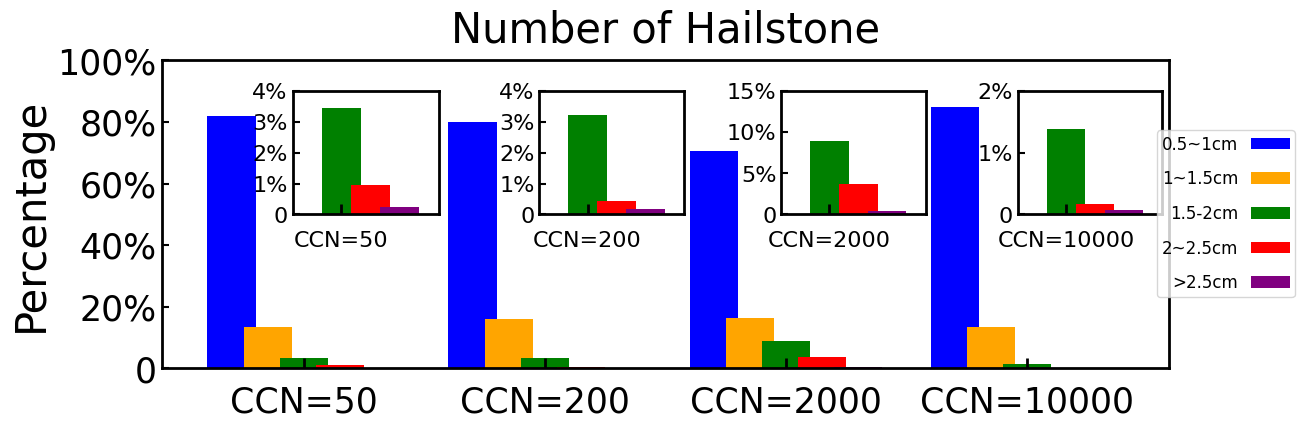

The script that saved this image:
import matplotlib
import matplotlib.pyplot as plt
import numpy as np
import math
from mpl_toolkits.axes_grid1.inset_locator import inset_axes


def autolabel(rects):
    for rect in rects:
        height = rect.get_height()
        plt.text(rect.get_x() + rect.get_width() / 2. - 0.06,
                 1.03 * height,
                 '%s' % round(float(height), 1),
                 fontsize=15)


def autolabel2(rects):
    for rect in rects:
        height = rect.get_height()
        plt.text(rect.get_x() + rect.get_width() / 2. - 0.06,
                 1.01 * height,
                 '%s' % round(float(2 * height), 1),
                 fontsize=15)


plt.figure(figsize=(13, 4))

#解决中文和负号
#plt.rcParams['font.sans-serif'] = ['SimHei']
#plt.rcParams['font.serif'] = ['SimHei']
##plt.rcParams['font.weight'] = "bold"
#plt.rcParams['axes.unicode_minus'] = False

plt.rcParams['font.sans-serif'] = ['Times New Roman']
plt.rcParams['font.serif'] = ['Times New Roman']
#plt.rcParams['font.weight'] = "bold"
plt.rcParams['axes.unicode_minus'] = False

# xlabel
labels = ['CCN=50', 'CCN=200', 'CCN=2000', 'CCN=10000']
#d_0_5_1 = np.log([5289, 4283, 4740, 2972])
#d_1_1_5 = np.log([793, 779, 1309, 620])
#d_1_5_2 = np.log([177, 153, 839, 71])
#d_2_2_5 = np.log([38, 34, 429, 8])
#d_2_5 = np.log([9, 13, 94, 2])

d_0_5_1 = np.array([7004 / 8550, 5621 / 7019, 6078 / 8601, 5546 / 6534])
d_1_1_5 = np.array([1147 / 8550, 1129 / 7019, 1404 / 8601, 882 / 6534])
d_1_5_2 = np.array([296 / 8550, 226 / 7019, 766 / 8601, 90 / 6534])
d_2_2_5 = np.array([82 / 8550, 31 / 7019, 322 / 8601, 11 / 6534])
d_2_5 = np.array([21 / 8550, 12 / 7019, 31 / 8601, 5 / 6534])

#d_0_5_1 = d_0_5_1 / 2

ax = plt.gca()
x = np.arange(len(labels))
print(x)
width = 0.2
a = plt.bar(x - 1.5 * width,
            d_0_5_1 * 100,
            width,
            label='0.5~1cm',
            color='blue')
b = plt.bar(x - 0.75 * width,
            d_1_1_5 * 100,
            width,
            label='1~1.5cm',
            color='orange')
c = plt.bar(x, d_1_5_2 * 100, width, label='1.5-2cm', color='green')
d = plt.bar(x + 0.75 * width,
            d_2_2_5 * 100,
            width,
            label='2~2.5cm',
            color='red')
e = plt.bar(x + 1.5 * width,
            d_2_5 * 100,
            width,
            label='>2.5cm',
            color='purple')

####autolabel2(a)
####autolabel(b)
####autolabel(c)
####autolabel(d)
####autolabel(e)

# 调节label大小
tkw = dict(size=5, width=1.5, direction='in', labelsize=20)
#plt.tick_params(axis='both', labelsize=15)
plt.tick_params(axis='both', **tkw)

#plt.yscale("symlog")
plt.xticks(x, labels=labels)

#ax.set_ylabel("percentage (%)", fontsize=25)
#y = [1, 5, 10, 15, 20, 25, 30, 35, 40, 45, 50]
#t = [1, 5, 10, 15, 20, 40, 60, 70, 80, 90, 100]
y = [0, 20, 40, 60, 80, 100]
t = ["0", "20%", "40%", "60%", "80%", "100%"]
plt.yticks(y, t)

#ax.set_ylabel('个数', fontsize=18)
#ax.set_xlabel('统计图', fontsize=18)

ax.legend(loc='upper right',
          fontsize=12,
          frameon=True,
          fancybox=True,
          framealpha=0.8,
          borderpad=0.3,
          labelspacing=1.0,
          ncol=1,
          markerfirst=False,
          markerscale=1,
          numpoints=1,
          bbox_to_anchor=(1.133, 0.80),
          handlelength=2.3)

ax.set_ylabel("Percentage", fontsize=30)
#labels = ax.get_xticklabels() + ax.get_yticklabels()
#[label.set_fontname('Times New Roman') for label in labels]
plt.title("Number of Hailstone", fontsize=30, x=0.5, y=1.03)
plt.tick_params(labelsize=25)
#labels = ax.get_xticklabels() + ax.get_yticklabels()
labelx = ax.get_xticklabels()
labely = ax.get_yticklabels()
[label.set_fontname('Times New Roman') for label in labelx]
[label.set_fontname('Times New Roman') for label in labely]
# 横坐标下移
for tick in ax.xaxis.get_major_ticks()[:]:
    tick.set_pad(12)
for line in ax.xaxis.get_ticklines():
    # line is a Line2D instance
    line.set_color('black')
    line.set_markersize(7)
    line.set_markeredgewidth(2)
# 边框加粗
bwith = 2 #边框宽度设置为1x.spines['bottom'].set_linewidth(bwith)
ax.spines['left'].set_linewidth(bwith)
ax.spines['top'].set_linewidth(bwith)
ax.spines['right'].set_linewidth(bwith)
ax.spines['bottom'].set_linewidth(bwith)
#-----------------------------------------------------
ax1 = ax.inset_axes([0.13, 0.5, 0.145, 0.4])
ax1.set_xlim(0 - 0.25, 0.5)
ax1.set_ylim(0, 4)
#a = ax1.bar(x - 1.5 * width,
#            d_0_5_1 * 100,
#            width,
#            label='0.5-1cm',
#            color='blue')
#b = ax1.bar(x - 0.75 * width,
#            d_1_1_5 * 100,
#            width,
#            label='1-1.5cm',
#            color='orange')
c = ax1.bar(x, d_1_5_2 * 100, width, label='1.5~2cm', color='green')
d = ax1.bar(x + 0.75 * width,
            d_2_2_5 * 100,
            width,
            label='2~2.5cm',
            color='red')
e = ax1.bar(x + 1.5 * width,
            d_2_5 * 100,
            width,
            label='>2.5cm',
            color='purple')
tkw = dict(size=5, width=1.5, direction='in', labelsize=16)
#plt.tick_params(axis='both', labelsize=15)
ax1.tick_params(axis='both', **tkw)
#plt.yscale("symlog")
ax1.set_xticks([0.])
ax1.set_xticklabels(["CCN=50"])
y = [0, 1, 2, 3, 4]
t = ["0", "1%", "2%", "3%", "4%"]
ax1.set_yticks(y)
ax1.set_yticklabels(t)
# 坐标字体
#labels = ax1.get_xticklabels() + ax1.get_yticklabels()
labelx = ax1.get_xticklabels()
labely = ax1.get_yticklabels()
[label.set_fontname('Times New Roman') for label in labelx]
[label.set_fontname('Times New Roman') for label in labely]
# 横坐标下移
for tick in ax1.xaxis.get_major_ticks()[:]:
    tick.set_pad(12)
for line in ax1.xaxis.get_ticklines():
    # line is a Line2D instance
    line.set_color('black')
    line.set_markersize(7)
    line.set_markeredgewidth(2)
# 边框加粗
bwith = 2 #边框宽度设置为1x.spines['bottom'].set_linewidth(bwith)
ax1.spines['left'].set_linewidth(bwith)
ax1.spines['top'].set_linewidth(bwith)
ax1.spines['right'].set_linewidth(bwith)
ax1.spines['bottom'].set_linewidth(bwith)
#-----------------------------------------------------
ax2 = ax.inset_axes([0.375, 0.5, 0.1432979, 0.4])
ax2.set_xlim(1 - 0.25, 1.5)
ax2.set_ylim(0, 4)
#a = ax2.bar(x - 1.5 * width,
#            d_0_5_1 * 100,
#            width,
#            label='0.5-1cm',
#            color='blue')
#b = ax2.bar(x - 0.75 * width,
#            d_1_1_5 * 100,
#            width,
#            label='1-1.5cm',
#            color='orange')
c = ax2.bar(x, d_1_5_2 * 100, width, label='1.5-2cm', color='green')
d = ax2.bar(x + 0.75 * width,
            d_2_2_5 * 100,
            width,
            label='2~2.5cm',
            color='red')
e = ax2.bar(x + 1.5 * width,
            d_2_5 * 100,
            width,
            label='>2.5cm',
            color='purple')
tkw = dict(size=5, width=1.5, direction='in', labelsize=16)
#plt.tick_params(axis='both', labelsize=15)
ax2.tick_params(axis='both', **tkw)
#plt.yscale("symlog")
ax2.set_xticks([1.])
ax2.set_xticklabels(["CCN=200"])
y = [0, 1, 2, 3, 4]
t = ["0", "1%", "2%", "3%", "4%"]
ax2.set_yticks(y)
ax2.set_yticklabels(t)
# 坐标字体
#labels = ax1.get_xticklabels() + ax1.get_yticklabels()
labelx = ax2.get_xticklabels()
labely = ax2.get_yticklabels()
[label.set_fontname('Times New Roman') for label in labelx]
[label.set_fontname('Times New Roman') for label in labely]
# 横坐标下移
for tick in ax2.xaxis.get_major_ticks()[:]:
    tick.set_pad(12)
for line in ax2.xaxis.get_ticklines():
    # line is a Line2D instance
    line.set_color('black')
    line.set_markersize(7)
    line.set_markeredgewidth(2)
# 边框加粗
bwith = 2 #边框宽度设置为1x.spines['bottom'].set_linewidth(bwith)
ax2.spines['left'].set_linewidth(bwith)
ax2.spines['top'].set_linewidth(bwith)
ax2.spines['right'].set_linewidth(bwith)
ax2.spines['bottom'].set_linewidth(bwith)
#-----------------------------------------------------
ax3 = ax.inset_axes([0.615, 0.5, 0.1432979, 0.4])
ax3.set_xlim(2 - 0.25, 2.5)
ax3.set_ylim(0, 15)
#a = ax3.bar(x - 1.5 * width,
#            d_0_5_1 * 100,
#            width,
#            label='0.5-1cm',
#            color='blue')
#b = ax3.bar(x - 0.75 * width,
#            d_1_1_5 * 100,
#            width,
#            label='1-1.5cm',

c = ax3.bar(x, d_1_5_2 * 100, width, label='1.5-2cm', color='green')
d = ax3.bar(x + 0.75 * width,
            d_2_2_5 * 100,
            width,
            label='2~2.5cm',
            color='red')
e = ax3.bar(x + 1.5 * width,
            d_2_5 * 100,
            width,
            label='>2.5cm',
            color='purple')
tkw = dict(size=5, width=1.5, direction='in', labelsize=16)
#plt.tick_params(axis='both', labelsize=15)
ax3.tick_params(axis='both', **tkw)
#plt.yscale("symlog")
ax3.set_xticks([2.0])
ax3.set_xticklabels(["CCN=2000"])
y = [0, 5, 10, 15]
t = ["0", "5%", "10%", "15%"]
ax3.set_yticks(y)
ax3.set_yticklabels(t)
# 坐标字体
#labels = ax1.get_xticklabels() + ax1.get_yticklabels()
labelx = ax3.get_xticklabels()
labely = ax3.get_yticklabels()
[label.set_fontname('Times New Roman') for label in labelx]
[label.set_fontname('Times New Roman') for label in labely]
# 横坐标下移
for tick in ax3.xaxis.get_major_ticks()[:]:
    tick.set_pad(12)
for line in ax3.xaxis.get_ticklines():
    # line is a Line2D instance
    line.set_color('black')
    line.set_markersize(7)
    line.set_markeredgewidth(2)
# 边框加粗
bwith = 2 #边框宽度设置为1x.spines['bottom'].set_linewidth(bwith)
ax3.spines['left'].set_linewidth(bwith)
ax3.spines['top'].set_linewidth(bwith)
ax3.spines['right'].set_linewidth(bwith)
ax3.spines['bottom'].set_linewidth(bwith)
#-----------------------------------------------------
ax4 = ax.inset_axes([0.85, 0.5, 0.1432979, 0.4])
ax4.set_xlim(3 - 0.25, 3.5)
ax4.set_ylim(0, 2)
#a = ax4.bar(x - 1.5 * width,
#            d_0_5_1 * 100,
#            width,
#            label='0.5-1cm',
#            color='blue')
#b = ax4.bar(x - 0.75 * width,
#            d_1_1_5 * 100,
#            width,
#            label='1-1.5cm',
#            color='orange')
c = ax4.bar(x, d_1_5_2 * 100, width, label='1.5-2cm', color='green')
d = ax4.bar(x + 0.75 * width,
            d_2_2_5 * 100,
            width,
            label='2~2.5cm',
            color='red')
e = ax4.bar(x + 1.5 * width,
            d_2_5 * 100,
            width,
            label='>2.5cm',
            color='purple')
tkw = dict(size=5, width=1.5, direction='in', labelsize=16)
#plt.tick_params(axis='both', labelsize=15)
ax4.tick_params(axis='both', **tkw)
#plt.yscale("symlog")
ax4.set_xticks([3.0])
ax4.set_xticklabels(["CCN=10000"])
y = [0, 1, 2]
t = ["0", "1%", "2%"]
ax4.set_yticks(y)
ax4.set_yticklabels(t)
# 坐标字体
#labels = ax1.get_xticklabels() + ax1.get_yticklabels()
labelx = ax4.get_xticklabels()
labely = ax4.get_yticklabels()
[label.set_fontname('Times New Roman') for label in labelx]
[label.set_fontname('Times New Roman') for label in labely]
# 横坐标下移
for tick in ax4.xaxis.get_major_ticks()[:]:
    tick.set_pad(12)
for line in ax4.xaxis.get_ticklines():
    # line is a Line2D instance
    line.set_color('black')
    line.set_markersize(7)
    line.set_markeredgewidth(2)
# 边框加粗
bwith = 2 #边框宽度设置为1x.spines['bottom'].set_linewidth(bwith)
ax4.spines['left'].set_linewidth(bwith)
ax4.spines['top'].set_linewidth(bwith)
ax4.spines['right'].set_linewidth(bwith)
ax4.spines['bottom'].set_linewidth(bwith)
#-----------------------------------------------------

#ax.set_ylabel("percentage (%)", fontsize=25)
#y = [1, 5, 10, 15, 20, 25, 30, 35, 40, 45, 50]
#t = [1, 5, 10, 15, 20, 40, 60, 70, 80, 90, 100]
#ax1.yticks(y, t)
#ax.indicate_inset_zoom(ax)
#x2 = [0, 2]
#y4 = [0, 20]
#new_ax = inset_axes(ax1,
#                    width="40%",
#                    height="20%",
#                    loc="lower left",
#                    bbox_to_anchor=(0.3, 0.1, 1, 1),
#                    bbox_transform=ax1.transAxes)
#new_ax.plot(x2, y4)

plt.savefig('bar-ccn%.png')
plt.close
